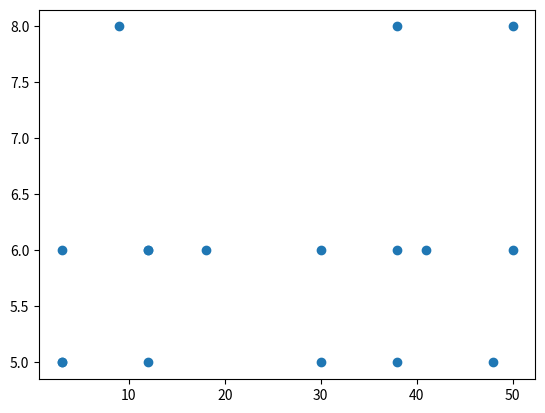

This chart was generated by the following Python code:
import matplotlib.pyplot as plt

sizes = [3, 3, 3, 9, 12, 12, 12, 18, 30, 30, 38, 38, 38, 41, 48, 50, 50]#54
times = [5, 6, 5, 8,  6,  5,  6,  6,  6,  5,  8,  5,  6,  6,  5,  8,  6]

plt.scatter(sizes, times)
plt.show()